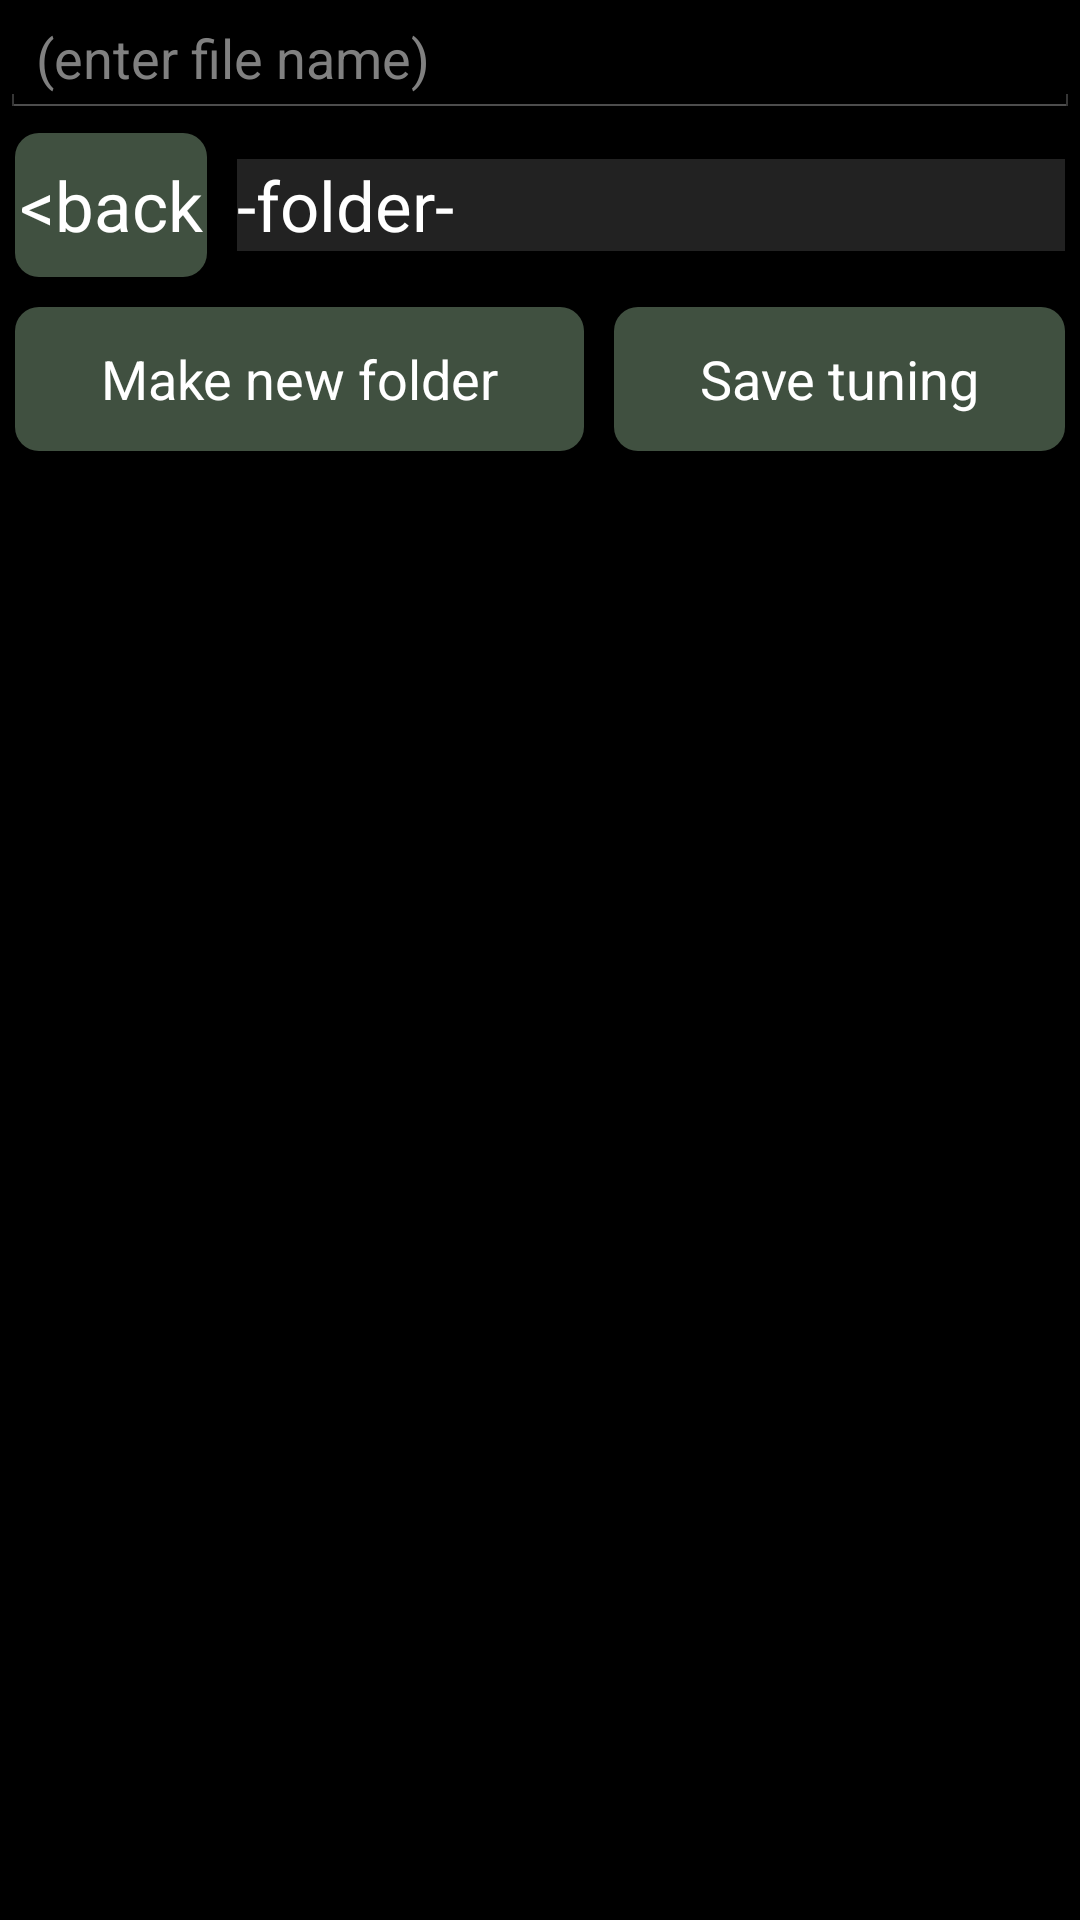

Android layout source for this screen:
<!-- AndroidManifest.xml: application theme AppTheme -->
<!-- res/layout/file_save_as.xml -->
<?xml version="1.0" encoding="utf-8"?>
<LinearLayout xmlns:android="http://schemas.android.com/apk/res/android"
    android:orientation="vertical"
    android:id="@+id/topLayout"
    android:layout_width="match_parent"
    android:layout_height="match_parent">
    <EditText
        android:id="@+id/filename"
        android:layout_width="match_parent"
        android:layout_height="wrap_content"
        android:hint="(enter file name)"/>
    <LinearLayout
        android:orientation="horizontal"
        android:layout_width="match_parent"
        android:layout_height="wrap_content">
        <Button
            android:textSize="23sp"
            android:textColor="#ffffffff"
            android:background="@drawable/roundedbuttonlight"
            android:layout_width="wrap_content"
            android:layout_height="wrap_content"
            android:layout_margin="5sp"
            android:text="&lt;back"
            android:onClick="onClickBack"/>
        <TextView
            android:textSize="23sp"
            android:textColor="#ffffffff"
            android:id="@+id/folder"
            android:background="#ff222222"
            android:layout_width="match_parent"
            android:layout_height="wrap_content"
            android:layout_margin="5sp"
            android:text="-folder-"/>
    </LinearLayout>
    <LinearLayout
        android:orientation="horizontal"
        android:layout_width="match_parent"
        android:layout_height="wrap_content">
        <Button
            android:textColor="#ffffffff"
            android:background="@drawable/roundedbuttonlight"
            android:layout_width="wrap_content"
            android:layout_height="wrap_content"
            android:layout_margin="5sp"
            android:text="Make new folder"
            android:layout_weight="0.5"
            android:onClick="onNewButton"/>
        <Button
            android:textColor="#ffffffff"
            android:background="@drawable/roundedbuttonlight"
            android:layout_width="wrap_content"
            android:layout_height="wrap_content"
            android:layout_margin="5sp"
            android:text="Save tuning"
            android:layout_weight="0.5"
            android:onClick="onSaveButton"/>
    </LinearLayout>
    <ListView
        android:id="@+id/listview"
        android:layout_width="match_parent"
        android:layout_height="wrap_content"/>
</LinearLayout>
<!-- resources referenced by this layout -->
<resources>
  <!-- drawable roundedbuttonlight (drawable) -->
  <?xml version="1.0" encoding="utf-8"?>
  <shape xmlns:android="http://schemas.android.com/apk/res/android" android:shape="rectangle">
      <solid android:color="#ff405040"/>
      <corners android:radius="8dp"/>
  </shape>
  <style name="AppTheme" parent="@android:style/Theme.Holo">
      </style>
</resources>
